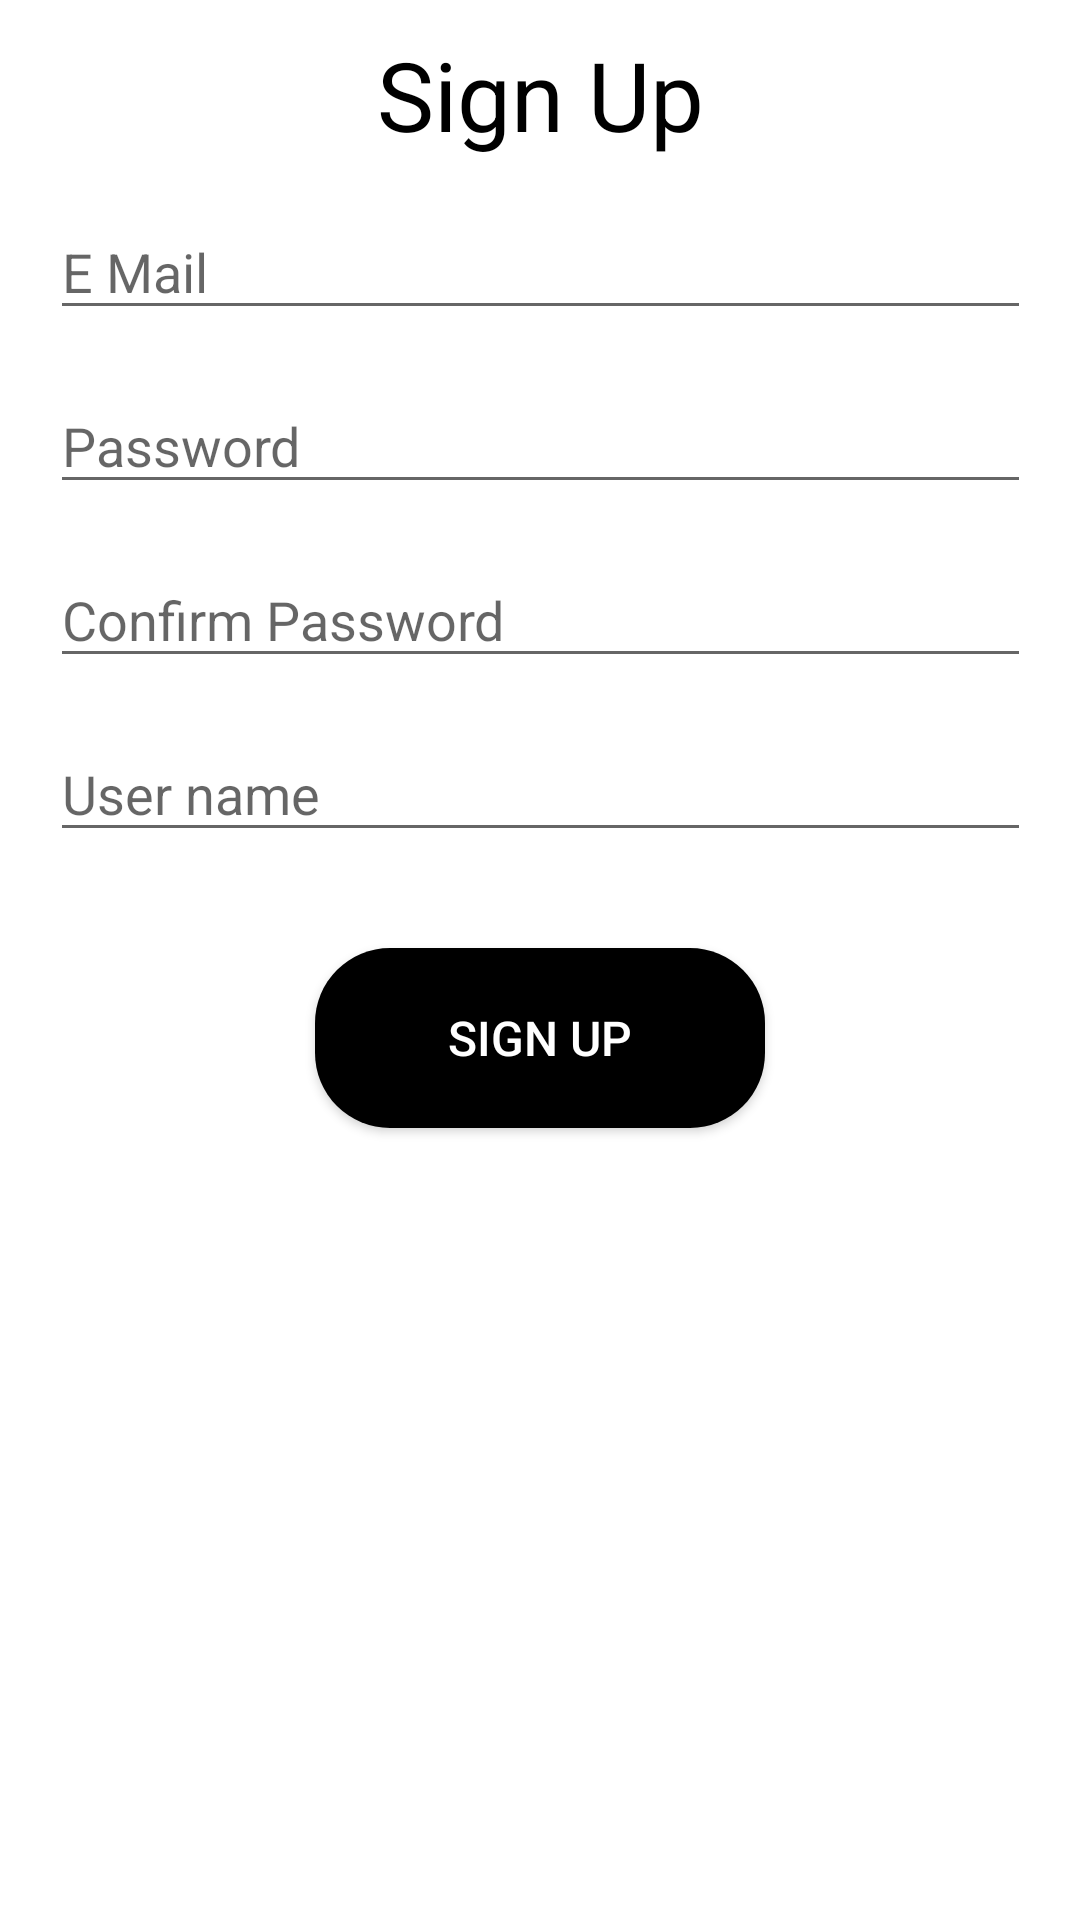

The Android layout XML behind this screen, and the referenced resources:
<!-- AndroidManifest.xml: application theme Theme.Deneme -->
<!-- res/layout/activity_sign_up.xml -->
<?xml version="1.0" encoding="utf-8"?>
<androidx.constraintlayout.widget.ConstraintLayout xmlns:android="http://schemas.android.com/apk/res/android"
    xmlns:app="http://schemas.android.com/apk/res-auto"
    xmlns:tools="http://schemas.android.com/tools"
    android:layout_width="match_parent"
    android:layout_height="match_parent"
    android:onClick="signup"
    tools:context=".view.SignUpActivity">

    <TextView
        android:id="@+id/textView"
        android:layout_width="327dp"
        android:layout_height="42dp"
        android:layout_margin="10dp"
        android:layout_marginTop="32dp"
        android:text="Sign Up"
        android:textAlignment="center"
        android:textColor="@color/black"
        android:textSize="32sp"
        app:layout_constraintEnd_toEndOf="parent"
        app:layout_constraintStart_toStartOf="parent"
        app:layout_constraintTop_toTopOf="parent" />

    <EditText
        android:id="@+id/signUp_Email"
        android:layout_width="327dp"
        android:layout_height="42dp"
        android:layout_marginTop="16dp"
        android:hint="E Mail"
        app:layout_constraintEnd_toEndOf="parent"
        app:layout_constraintStart_toStartOf="parent"
        app:layout_constraintTop_toBottomOf="@+id/textView" />


    <EditText
        android:id="@+id/signUp_password"
        android:layout_width="327dp"
        android:layout_height="42dp"
        android:layout_marginTop="16dp"
        android:hint="Password"
        android:inputType="textPassword"
        app:layout_constraintEnd_toEndOf="parent"
        app:layout_constraintStart_toStartOf="parent"
        app:layout_constraintTop_toBottomOf="@+id/signUp_Email" />

    <EditText
        android:id="@+id/signUp_Confirmpassword"
        android:layout_width="327dp"
        android:layout_height="42dp"
        android:layout_marginTop="16dp"
        android:hint="Confirm Password"
        android:inputType="textPassword"
        app:layout_constraintEnd_toEndOf="parent"
        app:layout_constraintStart_toStartOf="parent"
        app:layout_constraintTop_toBottomOf="@+id/signUp_password" />

    <EditText
        android:id="@+id/signUp_Username"
        android:layout_width="327dp"
        android:layout_height="42dp"
        android:layout_marginTop="16dp"

        android:hint="User name"
        app:layout_constraintEnd_toEndOf="parent"
        app:layout_constraintStart_toStartOf="parent"
        app:layout_constraintTop_toBottomOf="@+id/signUp_Confirmpassword" />

    <Button
        android:id="@+id/btn_Signup"
        android:layout_width="150dp"
        android:layout_height="60dp"
        android:layout_marginTop="32dp"
        android:width="147.5dp"
        android:height="56.1dp"
        android:background="@drawable/btn_radius"
        android:onClick="signup"
        android:text="Sign Up"
        android:textColor="@color/white"
        android:textSize="16sp"
        app:layout_constraintEnd_toEndOf="parent"
        app:layout_constraintStart_toStartOf="parent"
        app:layout_constraintTop_toBottomOf="@+id/signUp_Username" />

</androidx.constraintlayout.widget.ConstraintLayout>
<!-- resources referenced by this layout -->
<resources>
  <color name="black">#FF000000</color>
  <color name="white">#FFFFFFFF</color>
  <!-- drawable btn_radius (drawable) -->
  <?xml version="1.0" encoding="utf-8"?>
  <shape xmlns:android="http://schemas.android.com/apk/res/android">
  <solid android:color="@color/black"></solid>
      <corners android:radius="25dp">
  
      </corners>
  </shape>
  <style name="Theme.Deneme" parent="Theme.MaterialComponents.DayNight.DarkActionBar">
          
          <item name="colorPrimary">@color/lightblue</item>
          <item name="colorPrimaryVariant">@color/lightblue</item>
          <item name="colorOnPrimary">@color/white</item>
          
          <item name="colorSecondary">@color/teal_200</item>
          <item name="colorSecondaryVariant">@color/teal_700</item>
          <item name="colorOnSecondary">@color/black</item>
          
          <item name="android:statusBarColor" tools:targetApi="l">?attr/colorPrimaryVariant</item>
  
  
  
          
      </style>
  <color name="lightblue">#A2C8F5</color>
  <color name="teal_200">#FF03DAC5</color>
  <color name="teal_700">#FF018786</color>
</resources>
